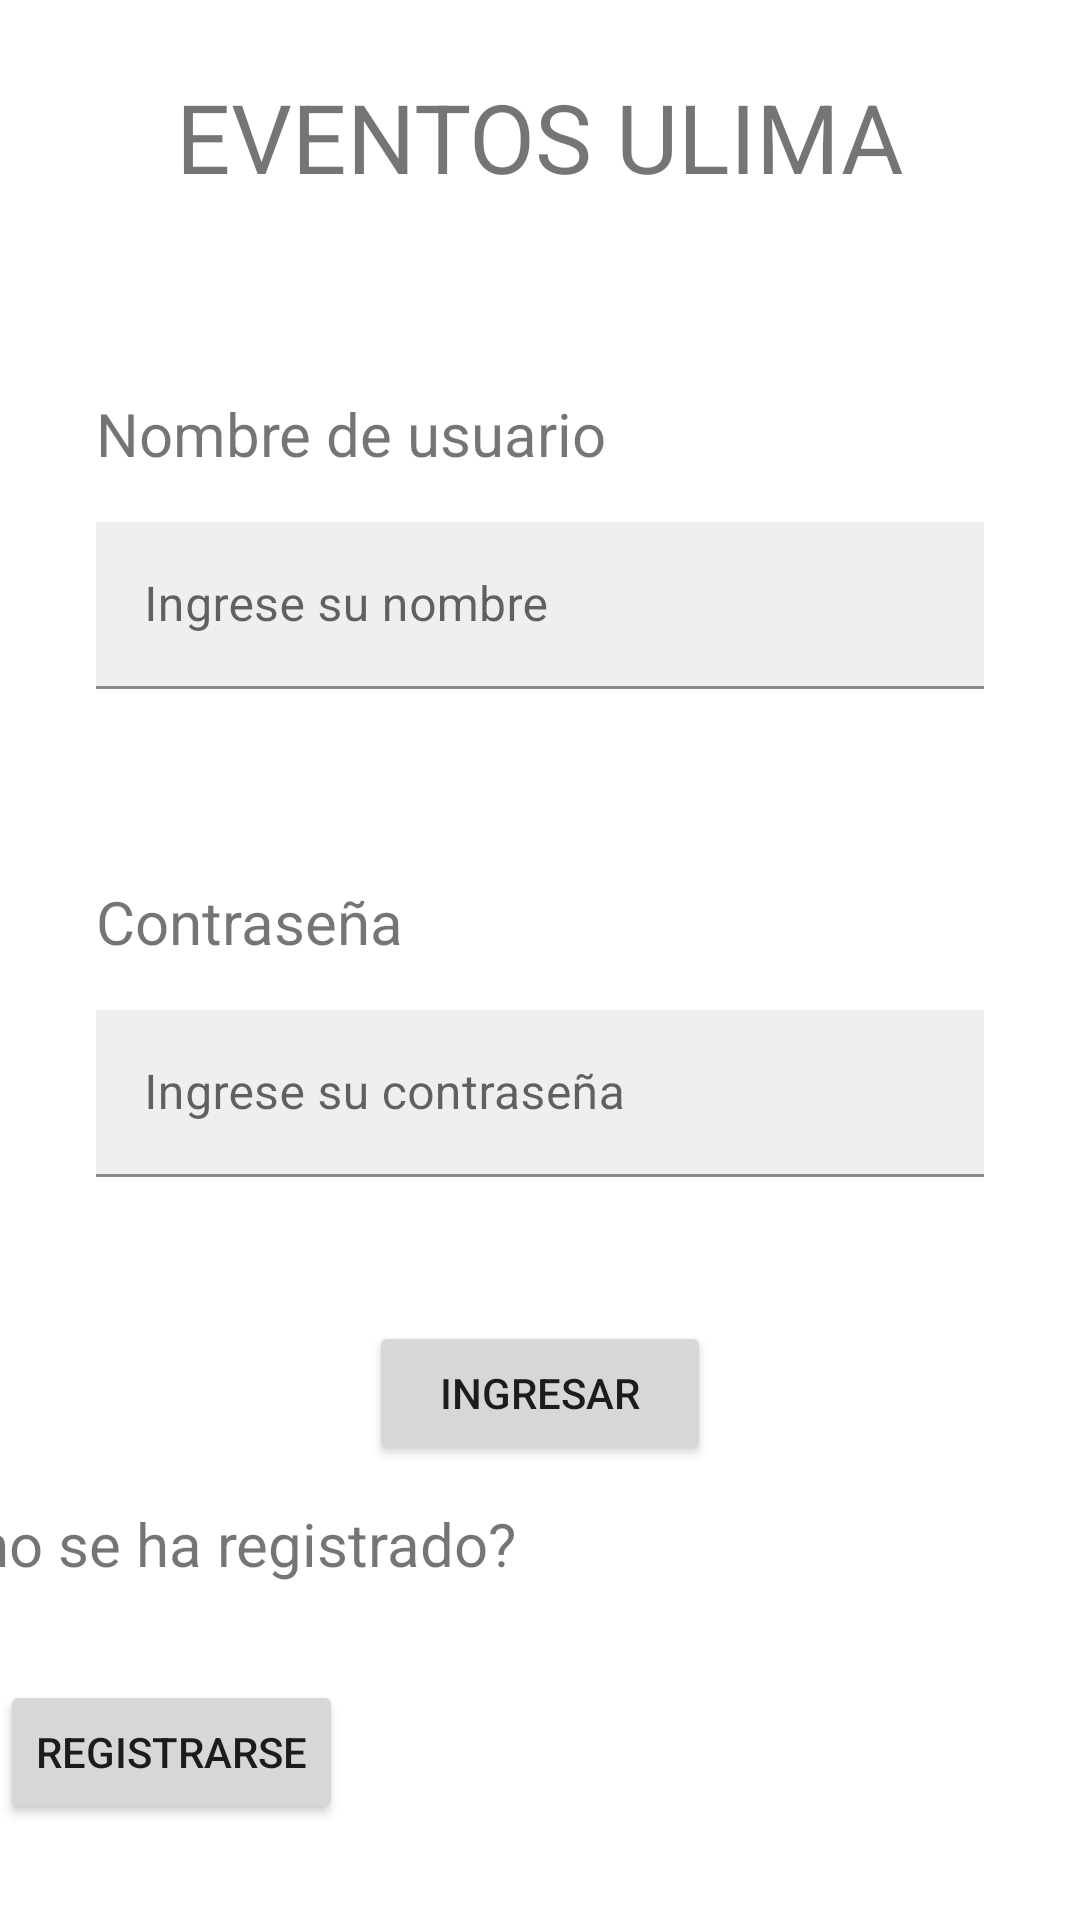

This screen was rendered from an Android layout file. Write that file and the resources it references.
<!-- AndroidManifest.xml: application theme Theme.EventosUlima -->
<!-- res/layout/activity_login.xml -->
<?xml version="1.0" encoding="utf-8"?>
<androidx.constraintlayout.widget.ConstraintLayout xmlns:android="http://schemas.android.com/apk/res/android"
    xmlns:app="http://schemas.android.com/apk/res-auto"
    xmlns:tools="http://schemas.android.com/tools"
    android:layout_width="match_parent"
    android:layout_height="match_parent">

    <TextView
        android:id="@+id/textView"
        android:layout_width="wrap_content"
        android:layout_height="wrap_content"
        android:layout_marginTop="24dp"
        android:text="EVENTOS ULIMA"
        android:textSize="32sp"
        app:layout_constraintEnd_toEndOf="parent"
        app:layout_constraintHorizontal_bias="0.5"
        app:layout_constraintStart_toStartOf="parent"
        app:layout_constraintTop_toTopOf="parent" />

    <TextView
        android:id="@+id/textView2"
        android:layout_width="wrap_content"
        android:layout_height="wrap_content"
        android:layout_marginStart="32dp"
        android:layout_marginTop="64dp"
        android:text="Nombre de usuario"
        android:textSize="20sp"
        app:layout_constraintStart_toStartOf="parent"
        app:layout_constraintTop_toBottomOf="@+id/textView" />

    <com.google.android.material.textfield.TextInputLayout
        android:id="@+id/textInputLayout"
        android:layout_width="0dp"
        android:layout_height="wrap_content"
        android:layout_marginTop="16dp"
        android:layout_marginRight="32dp"
        android:hint="Ingrese su nombre"
        app:layout_constraintEnd_toEndOf="parent"
        app:layout_constraintStart_toStartOf="@+id/textView2"
        app:layout_constraintTop_toBottomOf="@+id/textView2">

        <com.google.android.material.textfield.TextInputEditText
            android:id="@+id/eteUsernameLogin"
            android:layout_width="match_parent"
            android:layout_height="wrap_content"
            android:background="#26919191" />
    </com.google.android.material.textfield.TextInputLayout>

    <TextView
        android:id="@+id/textView4"
        android:layout_width="wrap_content"
        android:layout_height="wrap_content"
        android:layout_marginTop="64dp"
        android:text="Contraseña"
        android:textSize="20sp"
        app:layout_constraintStart_toStartOf="@+id/textInputLayout"
        app:layout_constraintTop_toBottomOf="@+id/textInputLayout" />

    <com.google.android.material.textfield.TextInputLayout
        android:id="@+id/textInputLayout2"
        android:layout_width="0dp"
        android:layout_height="wrap_content"
        android:layout_marginTop="16dp"
        app:layout_constraintEnd_toEndOf="@+id/textInputLayout"
        app:layout_constraintStart_toStartOf="@+id/textInputLayout"
        app:layout_constraintTop_toBottomOf="@+id/textView4">

        <com.google.android.material.textfield.TextInputEditText
            android:id="@+id/etePasswordLogin"
            android:layout_width="match_parent"
            android:layout_height="wrap_content"
            android:background="#26919191"
            android:hint="Ingrese su contraseña"
            android:inputType="textPassword" />
    </com.google.android.material.textfield.TextInputLayout>

    <Button
        android:id="@+id/butIngresarLogin"
        android:layout_width="114dp"
        android:layout_height="48dp"
        android:layout_marginTop="48dp"
        android:text="Ingresar"
        app:layout_constraintEnd_toEndOf="@+id/textInputLayout2"
        app:layout_constraintStart_toStartOf="@+id/textInputLayout2"
        app:layout_constraintTop_toBottomOf="@+id/textInputLayout2" />

    <TextView
        android:id="@+id/textView5"
        android:layout_width="wrap_content"
        android:layout_height="wrap_content"
        android:layout_marginBottom="32dp"
        android:text="¿Aún no se ha registrado?"
        android:textSize="20sp"
        app:layout_constraintBottom_toTopOf="@+id/btnRegistrarse"
        app:layout_constraintEnd_toEndOf="@+id/btnRegistrarse"
        app:layout_constraintStart_toStartOf="@+id/btnRegistrarse" />

    <Button
        android:id="@+id/btnRegistrarse"
        android:layout_width="wrap_content"
        android:layout_height="wrap_content"
        android:layout_marginBottom="32dp"
        android:text="Registrarse"
        app:layout_constraintBottom_toBottomOf="parent"
        app:layout_constraintEnd_toEndOf="@+id/button"
        app:layout_constraintStart_toStartOf="@+id/button" />
</androidx.constraintlayout.widget.ConstraintLayout>
<!-- resources referenced by this layout -->
<resources>
  <style name="Theme.EventosUlima" parent="Theme.MaterialComponents.DayNight.NoActionBar">
          
          <item name="colorPrimary">@color/purple_500</item>
          <item name="colorPrimaryVariant">@color/cafe_main</item>
          <item name="colorOnPrimary">@color/white</item>
          
          <item name="colorSecondary">@color/teal_200</item>
          <item name="colorSecondaryVariant">@color/teal_700</item>
          <item name="colorOnSecondary">@color/black</item>
          
          <item name="android:statusBarColor" tools:targetApi="l">?attr/colorPrimaryVariant</item>
          
      </style>
  <color name="purple_500">#FF6200EE</color>
  <color name="cafe_main">#9E723D</color>
  <color name="white">#FFFFFFFF</color>
  <color name="teal_200">#FF03DAC5</color>
  <color name="teal_700">#FF018786</color>
  <color name="black">#FF000000</color>
</resources>
